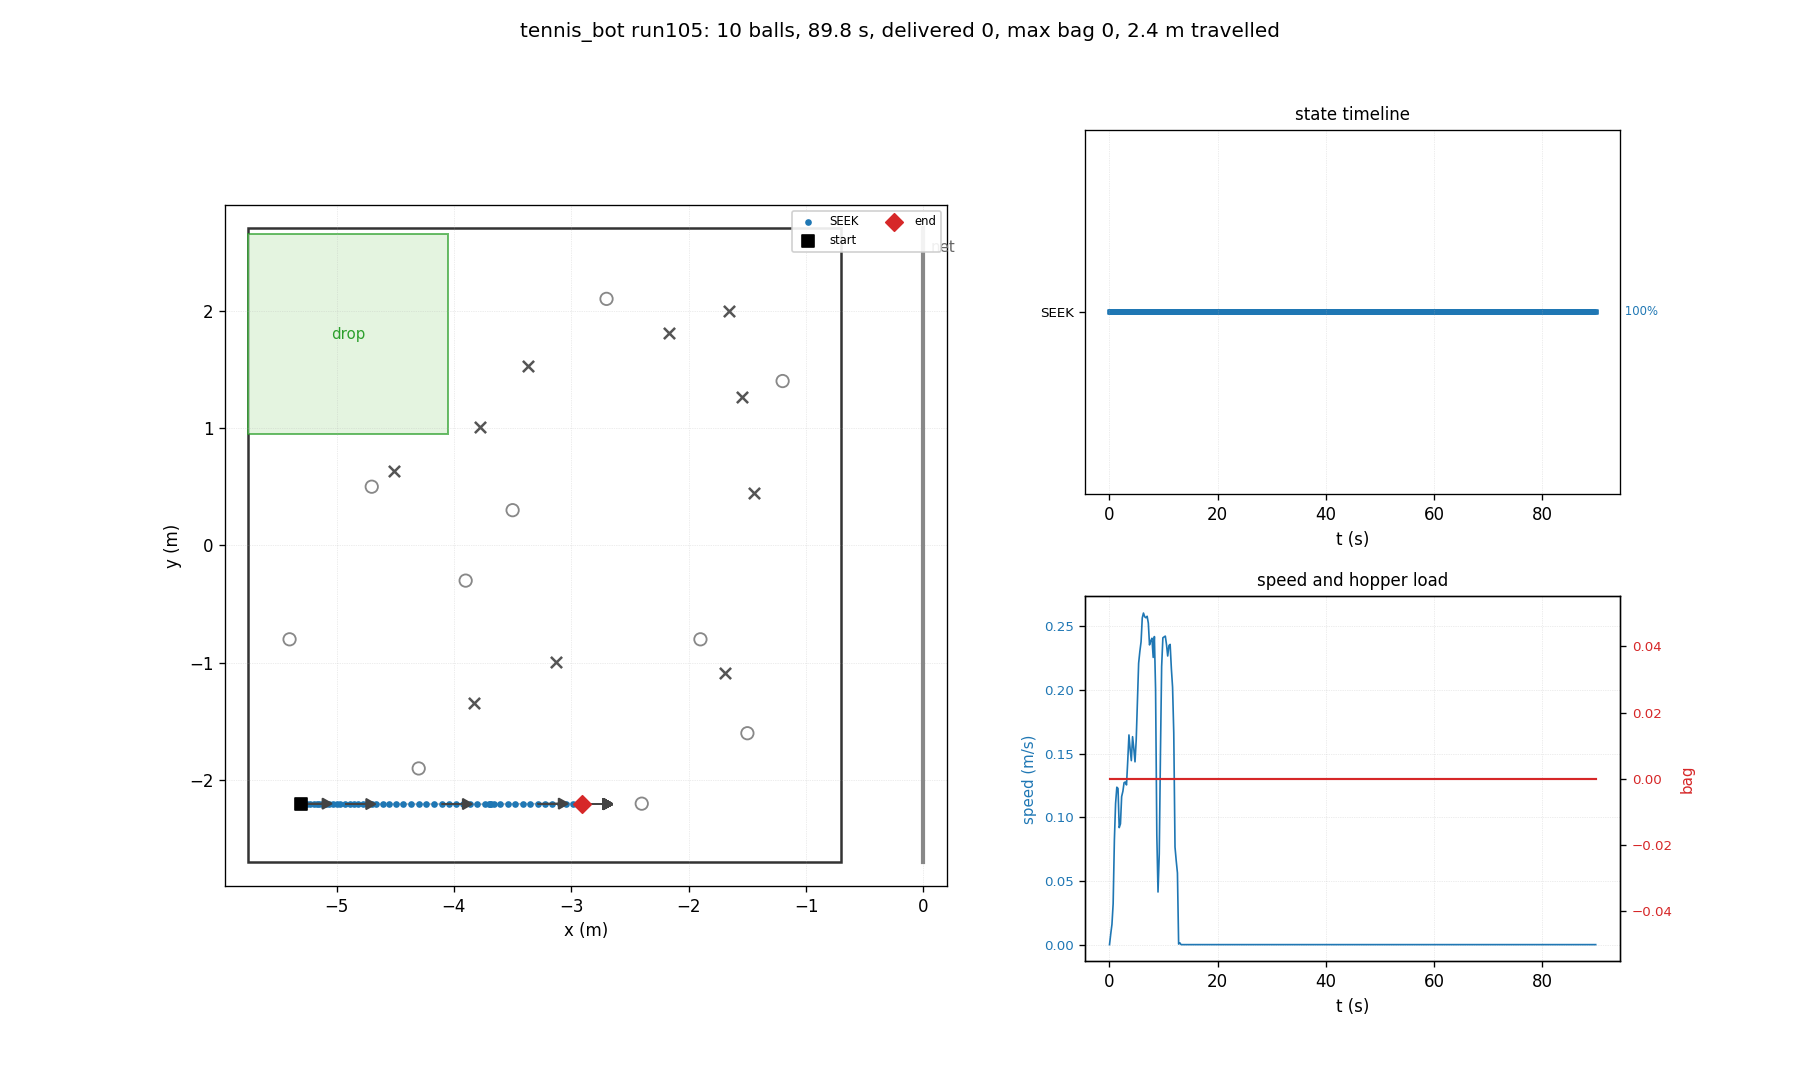

Values plotted in this chart, from the file beside it:
t, state, x, y, heading_deg, bag, delivered, depth, n_balls_in_hopper, ball0_x, ball0_y
0.03, SEEK, -5.300, -2.200, 0.0, 0, 0, 0, 0, -4.700, 0.500
0.26, SEEK, -5.300, -2.200, 0.0, 0, 0, 0, 0, -2.164, 1.806
0.48, SEEK, -5.296, -2.200, 0.0, 0, 0, 0, 0, -2.164, 1.806
0.70, SEEK, -5.292, -2.201, -0.4, 0, 0, 0, 0, -2.164, 1.806
0.93, SEEK, -5.280, -2.200, -0.2, 0, 0, 0, 0, -2.164, 1.806
1.15, SEEK, -5.253, -2.200, 0.0, 0, 0, 0, 0, -2.164, 1.806
1.38, SEEK, -5.226, -2.200, -0.1, 0, 0, 0, 0, -2.164, 1.806
1.60, SEEK, -5.193, -2.200, -0.2, 0, 0, 0, 0, -2.164, 1.806
1.82, SEEK, -5.167, -2.201, -0.2, 0, 0, 0, 0, -2.164, 1.806
2.05, SEEK, -5.148, -2.201, -0.2, 0, 0, 0, 0, -2.164, 1.806
2.27, SEEK, -5.121, -2.201, -0.3, 0, 0, 0, 0, -2.164, 1.806
2.50, SEEK, -5.091, -2.201, -0.3, 0, 0, 0, 0, -2.164, 1.806
2.72, SEEK, -5.062, -2.201, -0.3, 0, 0, 0, 0, -2.164, 1.806
2.94, SEEK, -5.030, -2.201, -0.4, 0, 0, 0, 0, -2.164, 1.806
3.17, SEEK, -4.999, -2.202, -0.4, 0, 0, 0, 0, -2.164, 1.806
3.39, SEEK, -4.968, -2.202, -0.3, 0, 0, 0, 0, -2.164, 1.806
3.62, SEEK, -4.928, -2.202, -0.4, 0, 0, 0, 0, -2.164, 1.806
3.84, SEEK, -4.887, -2.202, -0.3, 0, 0, 0, 0, -2.164, 1.806
4.06, SEEK, -4.854, -2.202, -0.3, 0, 0, 0, 0, -2.164, 1.806
4.29, SEEK, -4.815, -2.203, -0.4, 0, 0, 0, 0, -2.164, 1.806
4.51, SEEK, -4.773, -2.203, -0.4, 0, 0, 0, 0, -2.164, 1.806
4.74, SEEK, -4.739, -2.203, -0.3, 0, 0, 0, 0, -2.164, 1.806
4.96, SEEK, -4.702, -2.203, -0.4, 0, 0, 0, 0, -2.164, 1.806
5.18, SEEK, -4.661, -2.203, -0.3, 0, 0, 0, 0, -2.164, 1.806
5.41, SEEK, -4.607, -2.203, -0.1, 0, 0, 0, 0, -2.164, 1.806
5.63, SEEK, -4.551, -2.203, -0.1, 0, 0, 0, 0, -2.164, 1.806
5.86, SEEK, -4.492, -2.203, -0.1, 0, 0, 0, 0, -2.164, 1.806
6.08, SEEK, -4.432, -2.203, -0.0, 0, 0, 0, 0, -2.164, 1.806
6.30, SEEK, -4.366, -2.203, -0.0, 0, 0, 0, 0, -2.164, 1.806
6.53, SEEK, -4.301, -2.203, -0.0, 0, 0, 0, 0, -2.164, 1.806
6.75, SEEK, -4.236, -2.203, -0.0, 0, 0, 0, 0, -2.164, 1.806
6.98, SEEK, -4.171, -2.203, -0.0, 0, 0, 0, 0, -2.164, 1.806
7.20, SEEK, -4.105, -2.203, -0.0, 0, 0, 0, 0, -2.164, 1.806
7.42, SEEK, -4.045, -2.203, -0.1, 0, 0, 0, 0, -2.164, 1.806
7.65, SEEK, -3.984, -2.204, -0.1, 0, 0, 0, 0, -2.164, 1.806
7.87, SEEK, -3.922, -2.204, -0.1, 0, 0, 0, 0, -2.164, 1.806
8.10, SEEK, -3.860, -2.204, -0.2, 0, 0, 0, 0, -2.164, 1.806
8.32, SEEK, -3.805, -2.204, -0.2, 0, 0, 0, 0, -2.164, 1.806
8.54, SEEK, -3.737, -2.204, -0.2, 0, 0, 0, 0, -2.164, 1.806
8.77, SEEK, -3.702, -2.204, -0.1, 0, 0, 0, 0, -2.164, 1.806
8.99, SEEK, -3.691, -2.204, 0.1, 0, 0, 0, 0, -2.164, 1.806
9.22, SEEK, -3.681, -2.203, 0.4, 0, 0, 0, 0, -2.164, 1.806
9.44, SEEK, -3.655, -2.203, 0.5, 0, 0, 0, 0, -2.164, 1.806
9.66, SEEK, -3.604, -2.203, 0.5, 0, 0, 0, 0, -2.164, 1.806
9.89, SEEK, -3.540, -2.202, 0.5, 0, 0, 0, 0, -2.164, 1.806
10.11, SEEK, -3.477, -2.202, 0.4, 0, 0, 0, 0, -2.164, 1.806
10.34, SEEK, -3.412, -2.201, 0.4, 0, 0, 0, 0, -2.164, 1.806
10.56, SEEK, -3.348, -2.201, 0.4, 0, 0, 0, 0, -2.164, 1.806
10.78, SEEK, -3.288, -2.201, 0.4, 0, 0, 0, 0, -2.164, 1.806
11.01, SEEK, -3.226, -2.200, 0.4, 0, 0, 0, 0, -2.164, 1.806
11.23, SEEK, -3.161, -2.200, 0.3, 0, 0, 0, 0, -2.164, 1.806
11.46, SEEK, -3.097, -2.200, 0.4, 0, 0, 0, 0, -2.164, 1.806
11.68, SEEK, -3.042, -2.199, 0.4, 0, 0, 0, 0, -2.164, 1.806
11.90, SEEK, -2.988, -2.199, 0.4, 0, 0, 0, 0, -2.164, 1.806
12.13, SEEK, -2.950, -2.199, 0.3, 0, 0, 0, 0, -2.164, 1.806
12.35, SEEK, -2.943, -2.200, -0.3, 0, 0, 0, 0, -2.164, 1.806
12.58, SEEK, -2.911, -2.200, -0.6, 0, 0, 0, 0, -2.164, 1.806
12.80, SEEK, -2.910, -2.200, -0.6, 0, 0, 0, 0, -2.164, 1.806
13.02, SEEK, -2.910, -2.201, -0.6, 0, 0, 0, 0, -2.164, 1.806
13.25, SEEK, -2.910, -2.201, -0.6, 0, 0, 0, 0, -2.164, 1.806
... 342 more rows
